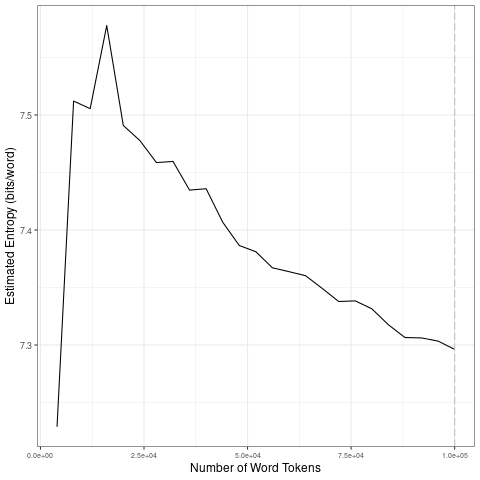

Source data for this figure (header and first rows):
file, entropy.Corpus.Size, entropy.Entropy, sd.Corpus.Size, sd.SD
data/en_by_irony/1_tokens_1-gram.txt, 4000, 7.229, 20000, 0.1351
data/en_by_irony/1_tokens_1-gram.txt, 8000, 7.512, 40000, 0.01816
data/en_by_irony/1_tokens_1-gram.txt, 12000, 7.506, 60000, 0.01721
data/en_by_irony/1_tokens_1-gram.txt, 16000, 7.578, 80000, 0.01138
data/en_by_irony/1_tokens_1-gram.txt, 20000, 7.491, 1e+05, 0.007731
data/en_by_irony/1_tokens_1-gram.txt, 24000, 7.478, 20000, 0.1351
data/en_by_irony/1_tokens_1-gram.txt, 28000, 7.459, 40000, 0.01816
data/en_by_irony/1_tokens_1-gram.txt, 32000, 7.46, 60000, 0.01721
data/en_by_irony/1_tokens_1-gram.txt, 36000, 7.435, 80000, 0.01138
data/en_by_irony/1_tokens_1-gram.txt, 40000, 7.436, 1e+05, 0.007731
data/en_by_irony/1_tokens_1-gram.txt, 44000, 7.407, 20000, 0.1351
data/en_by_irony/1_tokens_1-gram.txt, 48000, 7.387, 40000, 0.01816
data/en_by_irony/1_tokens_1-gram.txt, 52000, 7.381, 60000, 0.01721
data/en_by_irony/1_tokens_1-gram.txt, 56000, 7.367, 80000, 0.01138
data/en_by_irony/1_tokens_1-gram.txt, 60000, 7.364, 1e+05, 0.007731
data/en_by_irony/1_tokens_1-gram.txt, 64000, 7.36, 20000, 0.1351
data/en_by_irony/1_tokens_1-gram.txt, 68000, 7.349, 40000, 0.01816
data/en_by_irony/1_tokens_1-gram.txt, 72000, 7.338, 60000, 0.01721
data/en_by_irony/1_tokens_1-gram.txt, 76000, 7.338, 80000, 0.01138
data/en_by_irony/1_tokens_1-gram.txt, 80000, 7.331, 1e+05, 0.007731
data/en_by_irony/1_tokens_1-gram.txt, 84000, 7.318, 20000, 0.1351
data/en_by_irony/1_tokens_1-gram.txt, 88000, 7.307, 40000, 0.01816
data/en_by_irony/1_tokens_1-gram.txt, 92000, 7.306, 60000, 0.01721
data/en_by_irony/1_tokens_1-gram.txt, 96000, 7.303, 80000, 0.01138
data/en_by_irony/1_tokens_1-gram.txt, 1e+05, 7.296, 1e+05, 0.007731
